Image classification data set "dataset" (Jekso/Epsilon-AI-Expo on GitHub). Class labels (2): hot dog, not hot dog.

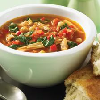
Label: not hot dog

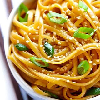
Label: not hot dog

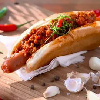
Label: hot dog

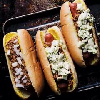
Label: hot dog

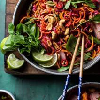
Label: not hot dog

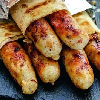
Label: hot dog
